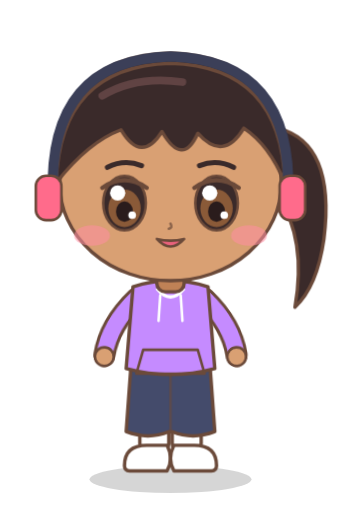
t = 0.00 s
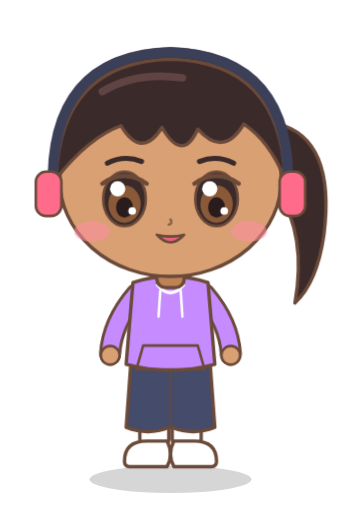
t = 0.50 s
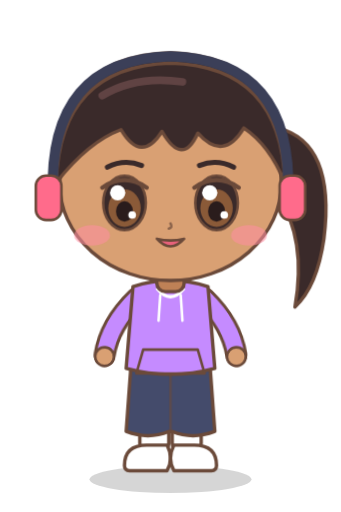
t = 1.50 s
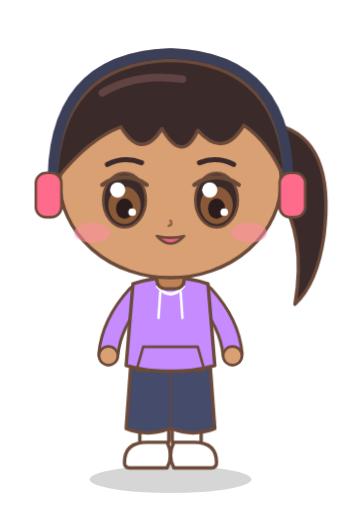
t = 2.00 s
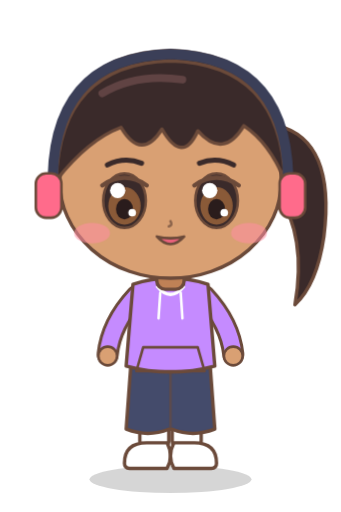
t = 2.84 s
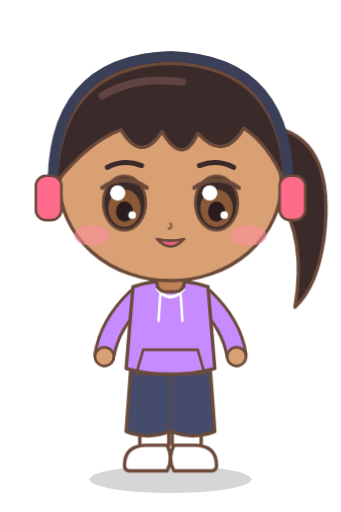
t = 3.26 s

The animated SVG that drew these frames (rendered in a browser with its animation timeline set to each time). Animation: 4 CSS @keyframes rules; one cycle of 4.00 s, repeats indefinitely.

<svg xmlns="http://www.w3.org/2000/svg" viewBox="0 0 400 600" width="400" height="600"><style>.eye{transform-box:fill-box;transform-origin:center;animation:b 4s infinite}@keyframes b{0%,92%,100%{transform:scaleY(1)}95%{transform:scaleY(.08)}}
.bob{animation:bob 1.6s ease-in-out infinite}@keyframes bob{0%,100%{transform:translateY(0)}50%{transform:translateY(-7px)}}
.arm-l{transform-origin:160px 350px;animation:al 1.6s ease-in-out infinite}.arm-r{transform-origin:240px 350px;animation:ar 1.6s ease-in-out infinite}
@keyframes al{0%,100%{transform:rotate(3deg)}50%{transform:rotate(-5deg)}}@keyframes ar{0%,100%{transform:rotate(-3deg)}50%{transform:rotate(5deg)}}</style><ellipse cx="200" cy="562" rx="95" ry="16" fill="#000" opacity="0.16"/><g class="bob"><path d="M326 150 Q394 168 380 280 Q372 336 346 360 Q360 280 326 230Z" fill="#3a2a2a" stroke="#6b4a3a" stroke-width="4" stroke-linejoin="round" stroke-linecap="round"/><path d="M62 220 Q60 66 200 62 Q338 66 338 220Z" fill="#3a2a2a" stroke="#6b4a3a" stroke-width="4" stroke-linejoin="round" stroke-linecap="round"/><rect x="166" y="440" width="30" height="86" rx="13" fill="#d9a073" stroke="#6b4a3a" stroke-width="4" stroke-linejoin="round" stroke-linecap="round"/><rect x="204" y="440" width="30" height="86" rx="13" fill="#d9a073" stroke="#6b4a3a" stroke-width="4" stroke-linejoin="round" stroke-linecap="round"/><rect x="164" y="496" width="34" height="34" rx="10" fill="#fff" stroke="#6b4a3a" stroke-width="4" stroke-linejoin="round" stroke-linecap="round"/><rect x="202" y="496" width="34" height="34" rx="10" fill="#fff" stroke="#6b4a3a" stroke-width="4" stroke-linejoin="round" stroke-linecap="round"/><path d="M146 546 Q146 522 172 522 L196 522 Q204 538 196 552 L152 552 Q146 552 146 546Z" fill="#ffffff" stroke="#6b4a3a" stroke-width="4" stroke-linejoin="round" stroke-linecap="round"/><path d="M254 546 Q254 522 228 522 L204 522 Q196 538 204 552 L248 552 Q254 552 254 546Z" fill="#ffffff" stroke="#6b4a3a" stroke-width="4" stroke-linejoin="round" stroke-linecap="round"/><path d="M154 424 Q200 438 246 424 L252 506 Q226 516 202 506 L198 506 Q174 516 148 506Z" fill="#444b6b" stroke="#6b4a3a" stroke-width="4" stroke-linejoin="round" stroke-linecap="round"/><path d="M200 438 L200 504" stroke="#6b4a3a" stroke-width="3" opacity=".6"/><g class="arm-l"><path d="M160 350 Q130 382 126 418" fill="none" stroke="#6b4a3a" stroke-width="26" stroke-linecap="round"/><path d="M160 350 Q130 382 126 418" fill="none" stroke="#c58bff" stroke-width="19" stroke-linecap="round"/><circle cx="126" cy="420" r="11" fill="#d9a073" stroke="#6b4a3a" stroke-width="3" stroke-linejoin="round" stroke-linecap="round"/></g><g class="arm-r"><path d="M240 350 Q270 382 274 418" fill="none" stroke="#6b4a3a" stroke-width="26" stroke-linecap="round"/><path d="M240 350 Q270 382 274 418" fill="none" stroke="#c58bff" stroke-width="19" stroke-linecap="round"/><circle cx="274" cy="420" r="11" fill="#d9a073" stroke="#6b4a3a" stroke-width="3" stroke-linejoin="round" stroke-linecap="round"/></g><path d="M156 336 Q200 322 244 336 L252 432 Q200 446 148 432Z" fill="#c58bff" stroke="#6b4a3a" stroke-width="4" stroke-linejoin="round" stroke-linecap="round"/><path d="M168 410 L232 410 L240 438 L160 438Z" fill="none" stroke="#6b4a3a" stroke-width="3" stroke-linejoin="round" stroke-linecap="round"/><path d="M184 338 Q200 358 216 338" fill="none" stroke="#fff" stroke-width="4"/><path d="M188 346 L186 376 M212 346 L214 376" stroke="#fff" stroke-width="3" stroke-linecap="round"/><path d="M184 332 Q200 346 216 332" fill="none" stroke="#6b4a3a" stroke-width="3.5" stroke-linecap="round"/><rect x="184" y="312" width="32" height="30" rx="10" fill="#bf8156" stroke="#6b4a3a" stroke-width="4" stroke-linejoin="round" stroke-linecap="round"/><ellipse cx="70" cy="228" rx="15" ry="19" fill="#d9a073" stroke="#6b4a3a" stroke-width="4" stroke-linejoin="round" stroke-linecap="round"/><ellipse cx="330" cy="228" rx="15" ry="19" fill="#d9a073" stroke="#6b4a3a" stroke-width="4" stroke-linejoin="round" stroke-linecap="round"/><ellipse cx="200" cy="215" rx="130" ry="114" fill="#d9a073" stroke="#6b4a3a" stroke-width="4" stroke-linejoin="round" stroke-linecap="round"/><g class="eye"><ellipse cx="146" cy="238" rx="25" ry="32" fill="#3a2a2a" stroke="#6b4a3a" stroke-width="3" stroke-linejoin="round" stroke-linecap="round"/><ellipse cx="146" cy="244" rx="19" ry="22" fill="#8a5a38"/><ellipse cx="146" cy="248" rx="10" ry="12" fill="#2a1c1c"/><circle cx="138" cy="226" r="9" fill="#fff"/><circle cx="155" cy="252" r="4.5" fill="#fff"/><path d="M120 220 Q146 202 172 220" fill="none" stroke="#6b4a3a" stroke-width="5" stroke-linecap="round"/></g><g class="eye"><ellipse cx="254" cy="238" rx="25" ry="32" fill="#3a2a2a" stroke="#6b4a3a" stroke-width="3" stroke-linejoin="round" stroke-linecap="round"/><ellipse cx="254" cy="244" rx="19" ry="22" fill="#8a5a38"/><ellipse cx="254" cy="248" rx="10" ry="12" fill="#2a1c1c"/><circle cx="246" cy="226" r="9" fill="#fff"/><circle cx="263" cy="252" r="4.5" fill="#fff"/><path d="M228 220 Q254 202 280 220" fill="none" stroke="#6b4a3a" stroke-width="5" stroke-linecap="round"/></g><ellipse cx="108" cy="276" rx="21" ry="12" fill="#ff8fa3" opacity="0.55"/><ellipse cx="292" cy="276" rx="21" ry="12" fill="#ff8fa3" opacity="0.55"/><path d="M200 262 Q203 267 198 268" fill="none" stroke="#6b4a3a" stroke-width="3" stroke-linecap="round" opacity=".7"/><path d="M184 280 Q200 298 216 280 Q200 284 184 280Z" fill="#e8627c" stroke="#6b4a3a" stroke-width="3" stroke-linejoin="round" stroke-linecap="round"/><path d="M126 196 Q146 186 166 194 M234 194 Q254 186 274 196" fill="none" stroke="#3a2a2a" stroke-width="6" stroke-linecap="round"/><path d="M66 214 Q70 78 200 74 Q330 78 334 214 Q316 170 286 150 Q262 190 232 156 Q214 196 190 154 Q166 192 142 152 Q104 166 66 214Z" fill="#3a2a2a" stroke="#6b4a3a" stroke-width="4" stroke-linejoin="round" stroke-linecap="round"/><path d="M120 112 Q160 88 214 96" fill="none" stroke="#6a4a4a" stroke-width="9" stroke-linecap="round" opacity=".8"/><path d="M62 230 Q56 70 200 66 Q344 70 338 230" fill="none" stroke="#3b3f58" stroke-width="12" stroke-linecap="round"/><rect x="42" y="206" width="30" height="52" rx="12" fill="#ff6b8b" stroke="#6b4a3a" stroke-width="3" stroke-linejoin="round" stroke-linecap="round"/><rect x="328" y="206" width="30" height="52" rx="12" fill="#ff6b8b" stroke="#6b4a3a" stroke-width="3" stroke-linejoin="round" stroke-linecap="round"/></g></svg>
